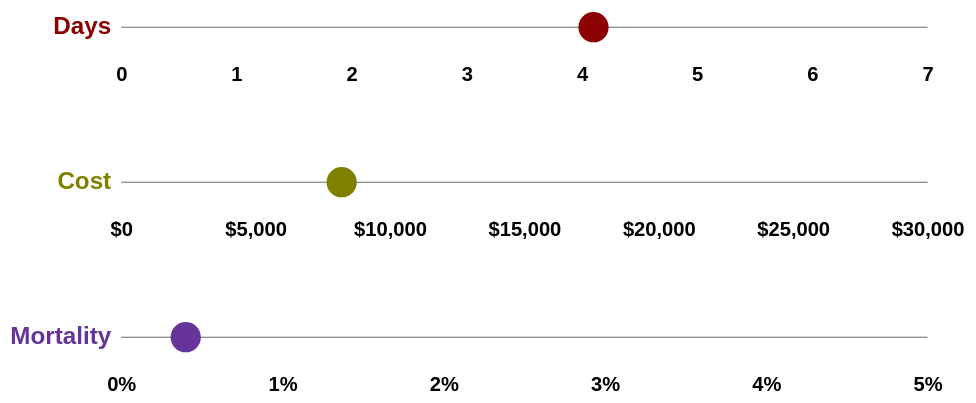
D3 v5 page, settled after 480 driven frames (8 s of simulated time); the page loaded 1 data file(s).


    // 3 dot plots, x scales based on days, dollars, and % chance of death
    // Update dot positions based on selectedOption
    // Animate x pos update by saving previous position then transitioning to new position

    ////////////////////////////////////
    ///////////// SVG Setup ////////////
    ////////////////////////////////////

    // margins for SVG
    const margin = {
      left: 150,
      right: 50,
      top: 30,
      bottom: 0,
    };

    const svgWidth = 1000;
    const svgHeight = svgWidth * 0.15;

    // helper calculated variables for inner width & height
    const width = svgWidth - margin.left - margin.right;
    const height = svgHeight - margin.top - margin.bottom;

    // add SVGs, one for each chart
    function createSvg(figure) {
      return d3
        .select(figure)
        .append("svg")
        .attr("viewBox", `0 0 ${svgWidth} ${svgHeight}`) // responsive width & height
        .append("g")
        .attr("transform", "translate(" + margin.left + "," + margin.top + ")");
    }
    const svg1 = createSvg("figure1");

    const svg2 = createSvg("figure2");

    const svg3 = createSvg("figure3");

    // create array of svgs
    const svgs = [];
    svgs.push(svg1, svg2, svg3);


    ////////////////////////////////////
    ///////// Data Wrangling ///////////
    ////////////////////////////////////

    // read the data
    d3.csv("inpatient-costs-2018-text.csv").then(function (data) {
      // console.log(data);

      ////////////////////////////////////
      ///////////// Interactions /////////
      ////////////////////////////////////

      // create dropdown
      d3.select("select")
        .selectAll("options")
        .data([
          "Age 0-17",
          "Age 18-44",
          "Age 45-64",
          "Age 65-74",
          "Age 75+",
          "Male",
          "Female",
          "with Medicare",
          "with Medicaid",
          "with Private Insurance",
          "Self-Pay/No Charge",
          "Income Level 0-25%",
          "Income Level 25-50%",
          "Income Level 50-75%",
          "Income Level 75-100%",
          "Giving Birth",
          "with Mental Health Problems",
          "with an Injury",
          "with Surgery",
          "with Medical Problems",
          "with Neonatal Problems",
        ])
        .join("option")
        .text((d) => d)
        .attr("value", (d) => d);

      // listener function sets selectedOption to value property
      d3.select("select").on("change", function (d) {
        let selectedOption = d3.select(this).property("value");

        update(selectedOption);
      });

      ////////////////////////////////////
      ///////////// Scales ///////////////
      ////////////////////////////////////

      // add X axes and scales - one each for days, cost and mortality
      const xScale1 = d3.scaleLinear().domain([0, 7]).range([0, width]);
      svg1
        .append("g")
        .attr("transform", "translate(0," + margin.top + ")")
        .call(d3.axisBottom(xScale1).ticks(7));

      const xScale2 = d3.scaleLinear().domain([0, 30000]).range([0, width]);
      svg2
        .append("g")
        .attr("transform", "translate(0," + margin.top + ")")
        .call(
          d3
            .axisBottom(xScale2)
            .ticks(7)
            .tickFormat((d) => "$" + d3.format(",")(d))
        );

      const xScale3 = d3.scaleLinear().domain([0, 5]).range([0, width]);
      svg3
        .append("g")
        .attr("transform", "translate(0," + margin.top + ")")
        .call(
          d3
            .axisBottom(xScale3)
            .ticks(5)
            .tickFormat((d) => d + "%")
        );

      ////////////////////////////////////
      ///////////// Draw lines ///////////
      ////////////////////////////////////

      svgs.forEach((svg) =>
        svg
          .append("line")
          .attr("x1", 0)
          .attr("x2", width)
          .attr("y1", 0)
          .attr("y2", 0)
          .attr("stroke", "dimgray")
          .attr("stroke-width", 1)
      );

      ////////////////////////////////////
      ///////////// Update ///////////////
      ////////////////////////////////////

      // variables to hold data
      let previous = null;
      let current = null;
      // axis parameters
      const measures = [
        "Length of Stay",
        "Cost per Stay",
        "In-Hospital Mortality",
      ];
      // create arrays for colors, scales and labels (only things that change when drawing svgs)
      const colors = ["darkred", "olive", "rebeccapurple"];

      const xScales = [xScale1, xScale2, xScale3];

      const axisLabels = ["Days", "Cost", "Mortality"];

      function update(selectedOption) {
        // remove old circles
        d3.selectAll("circle").remove();

        // filter for selected characteristic levels
        filterData = data.filter(function (d) {
          return d["Characteristic level"] === selectedOption;
        });

        // variables for animating transition of circles
        previous = current; // previous is updated to the existing array
        current = filterData; // current is updated to the incoming array

        // fill in text with values
        document.querySelector("#days-1").innerText =
          filterData[0]["Length of Stay"];

        document.querySelector("#cost-1").innerText = d3.format(",")(
          filterData[0]["Cost per Stay"]
        );

        document.querySelector("#percent-1").innerText =
          filterData[0]["In-Hospital Mortality"];

        // on initial load place circles without animating
        if (previous === null) {
          svgs.forEach((svg, index) =>
            svg
              .append("circle")
              .attr("cx", xScales[index](filterData[0][measures[index]]))
              .transition()
              .duration(100)
              .attr("y", 0)
              .attr("r", 15)
              .attr("fill", colors[index])
          );

          // if dropdown is triggered animate between old and new positions
        } else {
          svgs.forEach((svg, index) =>
            svg
              .append("circle")
              .attr("y", 0)
              .attr("r", 15)
              .attr("fill", colors[index])
              .attr("cx", xScales[index](previous[0][measures[index]]))
              .transition()
              .duration(1000)
              .attr("cx", xScales[index](current[0][measures[index]]))
          );
        }
      }
      // initialize
      update("Age 0-17");

      ////////////////////////////////////
      ///////////// Peripherals //////////
      ////////////////////////////////////

      svgs.forEach((svg, index) =>
        svg
          .append("text")
          .attr("x", -10)
          .attr("y", 0)
          .attr("fill", colors[index])
          .attr("alignment-baseline", "middle")
          .attr("text-anchor", "end")
          .attr("font-size", "1.5em")
          .attr("font-weight", 700)
          .text(axisLabels[index])
      );
    });
  

### data: inpatient-costs-2018-text.csv
?Characteristic, Characteristic level, Year, Number of Inpatient Stays, Cost per Stay, Cost per Stay (Inflation-Adjusted), Length of Stay, In-Hospital Mortality, Rate per 100,000 Population
All Inpatient Stays, All Inpatient Stays, 2018, 35,527,481.0, 12512, 10,906.1, 4.7, 2.0, 10,880.2
Age, Age 0-17, 2018, 5,266,258.3, 8202, 7,149.8, 4.1, 0.4, 7,140.8
Age, Age 18-44, 2018, 8,438,858.3, 9085, 7,918.9, 3.8, 0.5, 7,228.8
Age, Age 45-64, 2018, 8,582,643.7, 15262, 13,303.6, 5.1, 1.9, 10,184.7
Age, Age 65-74, 2018, 5,730,778.2, 16068, 14,005.7, 5.2, 2.8, 18,729.5
Age, Age 75+, 2018, 7,507,582.5, 13523, 11,787.5, 5.2, 4.3, 35,450.3
Sex, Male, 2018, 15,593,671.5, 14178, 12,358.1, 5.1, 2.4, 9,699.7
Sex, Female, 2018, 19,928,899.5, 11209, 9,770.7, 4.3, 1.7, 12,022.1
Expected Payer, with Medicare, 2018, 14,534,046.1, 14431, 12,578.6, 5.2, 3.1, 
Expected Payer, with Medicaid, 2018, 8,064,974.8, 10677, 9,307.0, 4.6, 0.9, 
Expected Payer, with Private Insurance, 2018, 10,307,345.5, 11556, 10,072.7, 3.9, 1.2, 
Expected Payer, Self-Pay/No Charge, 2018, 1,583,065.1, 9822, 8,561.3, 4.1, 1.5, 
Community-Level Income, Income Level 0-25%, 2018, 10,295,751.6, 11687, 10,186.9, 4.8, 2.0, 12,933.7
Community-Level Income, Income Level 25-50%, 2018, 9,398,243.0, 12193, 10,628.3, 4.6, 2.0, 11,303.6
Community-Level Income, Income Level 50-75%, 2018, 8,330,567.4, 12695, 11,066.0, 4.6, 1.9, 10,103.0
Community-Level Income, Income Level 75-100%, 2018, 6,910,994.3, 13777, 12,008.7, 4.5, 1.9, 8,499.7
Hospitalization Type, Giving Birth, 2018, 3,943,223.8, 5340, 4,655.1, 2.7, 0.0, 1,207.6
Hospitalization Type, with Mental Health Problems, 2018, 1,940,749.7, 6973, 6,078.5, 7.0, 0.1, 594.4
Hospitalization Type, with an Injury, 2018, 1,648,199.9, 17795, 15,510.9, 5.1, 2.5, 504.8
Hospitalization Type, with Surgery, 2018, 7,180,602.7, 25907, 22,582.4, 5.6, 1.9, 2,199.0
Hospitalization Type, with Medical Problems, 2018, 17,063,940.9, 10232, 8,919.2, 4.6, 3.0, 5,225.8
Hospitalization Type, with Neonatal Problems, 2018, 3,750,764.0, 5302, 4,621.9, 3.8, 0.3, 1,148.7